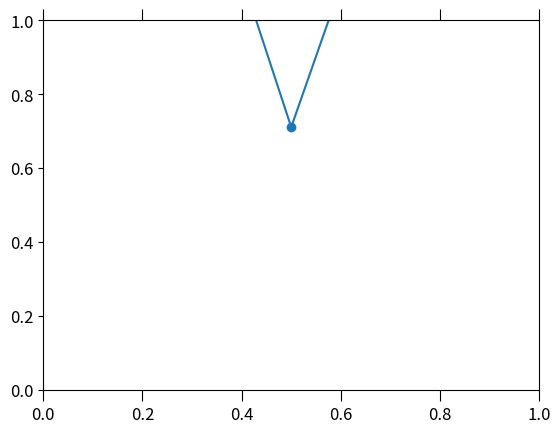

Python code for this plot: (Note: this script raises an exception after producing the figure.)
import matplotlib.pyplot as plt

%matplotlib inline

import numpy as np
x = np.arange(-5, 5.01, 0.5)
y1 = 1*x + 1.5 + np.random.normal(0, 1, len(x))
y2 = 2*x + np.random.normal(0, 1, len(x))

plt.figure()
plt.plot(x, y1)
plt.savefig("plot.pdf")
plt.show()
plt.close()

plt.figure()
plt.plot(x, y1, "ro")
plt.plot(x, y2, "g--")
plt.show()
plt.close()

plt.figure()
plt.plot(x, y1, marker="o", color="r", linestyle="")
plt.plot(x, y2, linestyle="--", color="m")
plt.show()
plt.close()

plt.figure()
plt.plot(x, y1, marker="x", color="g", markersize=10)
plt.plot(x, y2, linestyle="--", color="m", linewidth=4)
plt.show()
plt.close()

plt.figure()
plt.plot(x, y1, "ro", label="y1")
plt.plot(x, y2, "g--", label="y2")
plt.legend(loc="best")
plt.show()
plt.close()

plt.figure()
plt.plot(x, y1)
plt.xlabel("x-label")
plt.ylabel("y-label")
plt.title("My plot title")
plt.show()
plt.close()

plt.figure()
plt.plot(x, y1)
plt.xlabel("x-label", fontsize=24)
plt.ylabel("y-label", fontsize=18)
plt.title("My plot title", fontsize=40)
plt.show()
plt.close()

plt.figure()
plt.plot(x, y1)
plt.xlabel("distance in [$\AA$]")
plt.ylabel("$a*x+b$")
plt.title("My function $\sqrt{f_a(x)}$")
plt.show()
plt.close()

plt.figure(figsize = (8, 4))
plt.plot(x, y1, color = 'r', label="line")
plt.plot(x, y2, 'x', markersize = 10, label="markers")
plt.legend(loc="best")
plt.show()
plt.close()

plt.figure()
plt.plot(x, y1)
plt.xlim((1, 5))
plt.ylim((-10, 10))
plt.xscale("log")
plt.show()
plt.close()

norm_dist = np.random.normal(0, 1, 500)
plt.hist(norm_dist)
plt.show()
plt.close()

plt.hist(norm_dist, density=True, bins=20)
plt.show()
plt.close()

norm_dist1 = np.random.normal(0, 1, 1000)
norm_dist2 = np.random.normal(1, 0.5, 1000)
plt.hist([norm_dist1, norm_dist2], bins=20, density=True)
plt.show()
plt.close()

import matplotlib as mpl
mpl.rcParams

mpl.rcParams['font.size'] = 12
mpl.rcParams['legend.fontsize'] = 14
mpl.rcParams['xtick.labelsize'] = 12
mpl.rcParams['xtick.top'] = True
mpl.rcParams['xtick.major.size'] = 8
plt.hist([norm_dist1,norm_dist2], bins=20, density=True)
plt.show()
plt.close()

hist_y, hist_x, p = plt.hist(norm_dist1, bins=20, density=True)
hist_x = 0.5 * (hist_x[1:] + hist_x[:-1])
plt.close()
plt.figure()
plt.plot(hist_x, hist_y, "rx-")
plt.show()
plt.close()

y1_err = np.random.normal(0, 1, len(x))
x_err = np.random.normal(0, 1, len(x))
plt.figure()
plt.errorbar(x, y1, yerr=y1_err, marker = "o", capsize = 5)
plt.errorbar(x, y2, xerr=x_err, marker = "x", capsize = 6)
plt.show()
plt.close()

plt.hist([norm_dist1,norm_dist2], bins=20, density=True)
plt.hlines(0.5, plt.xlim()[0], plt.xlim()[1], linestyle=":", color="r")
plt.vlines([0,1.0],*plt.ylim(),linestyle = "--")
plt.show()
plt.close()

plt.figure()
plt.plot(x, y1,"x")
plt.text(0,0, "text at position 0,0", fontsize=16)
plt.annotate("point to 1,1",xy=(1, 1), xytext=(-5, 4),arrowprops=dict(facecolor='black'))
plt.show()
plt.close()

mpl.rcParams['xtick.top'] = False
mpl.rcParams['xtick.major.size'] = 4

f, axes = plt.subplots(2,2,sharey = "row", figsize = (10,8))
f.suptitle("Overall title", fontsize=20)
axes[0,0].plot(x,y1)
axes[0,1].errorbar(x, y2, y1_err, capsize = 5)
axes[1,0].hist(norm_dist1, density=True, bins=20)
axes[1,1].hist(norm_dist1, density=True, bins=20, cumulative=True)
for i,axl in enumerate(axes):
    for j,ax in enumerate(axl):
        ax.set_title("subtitle ({},{})".format(i,j))
        ax.set_xlabel("x-label ({},{})".format(i,j))
    axl[0].set_ylabel("y-label")
plt.subplots_adjust(right = 0.98, wspace = 0.02, hspace = 0.35)
plt.show()

